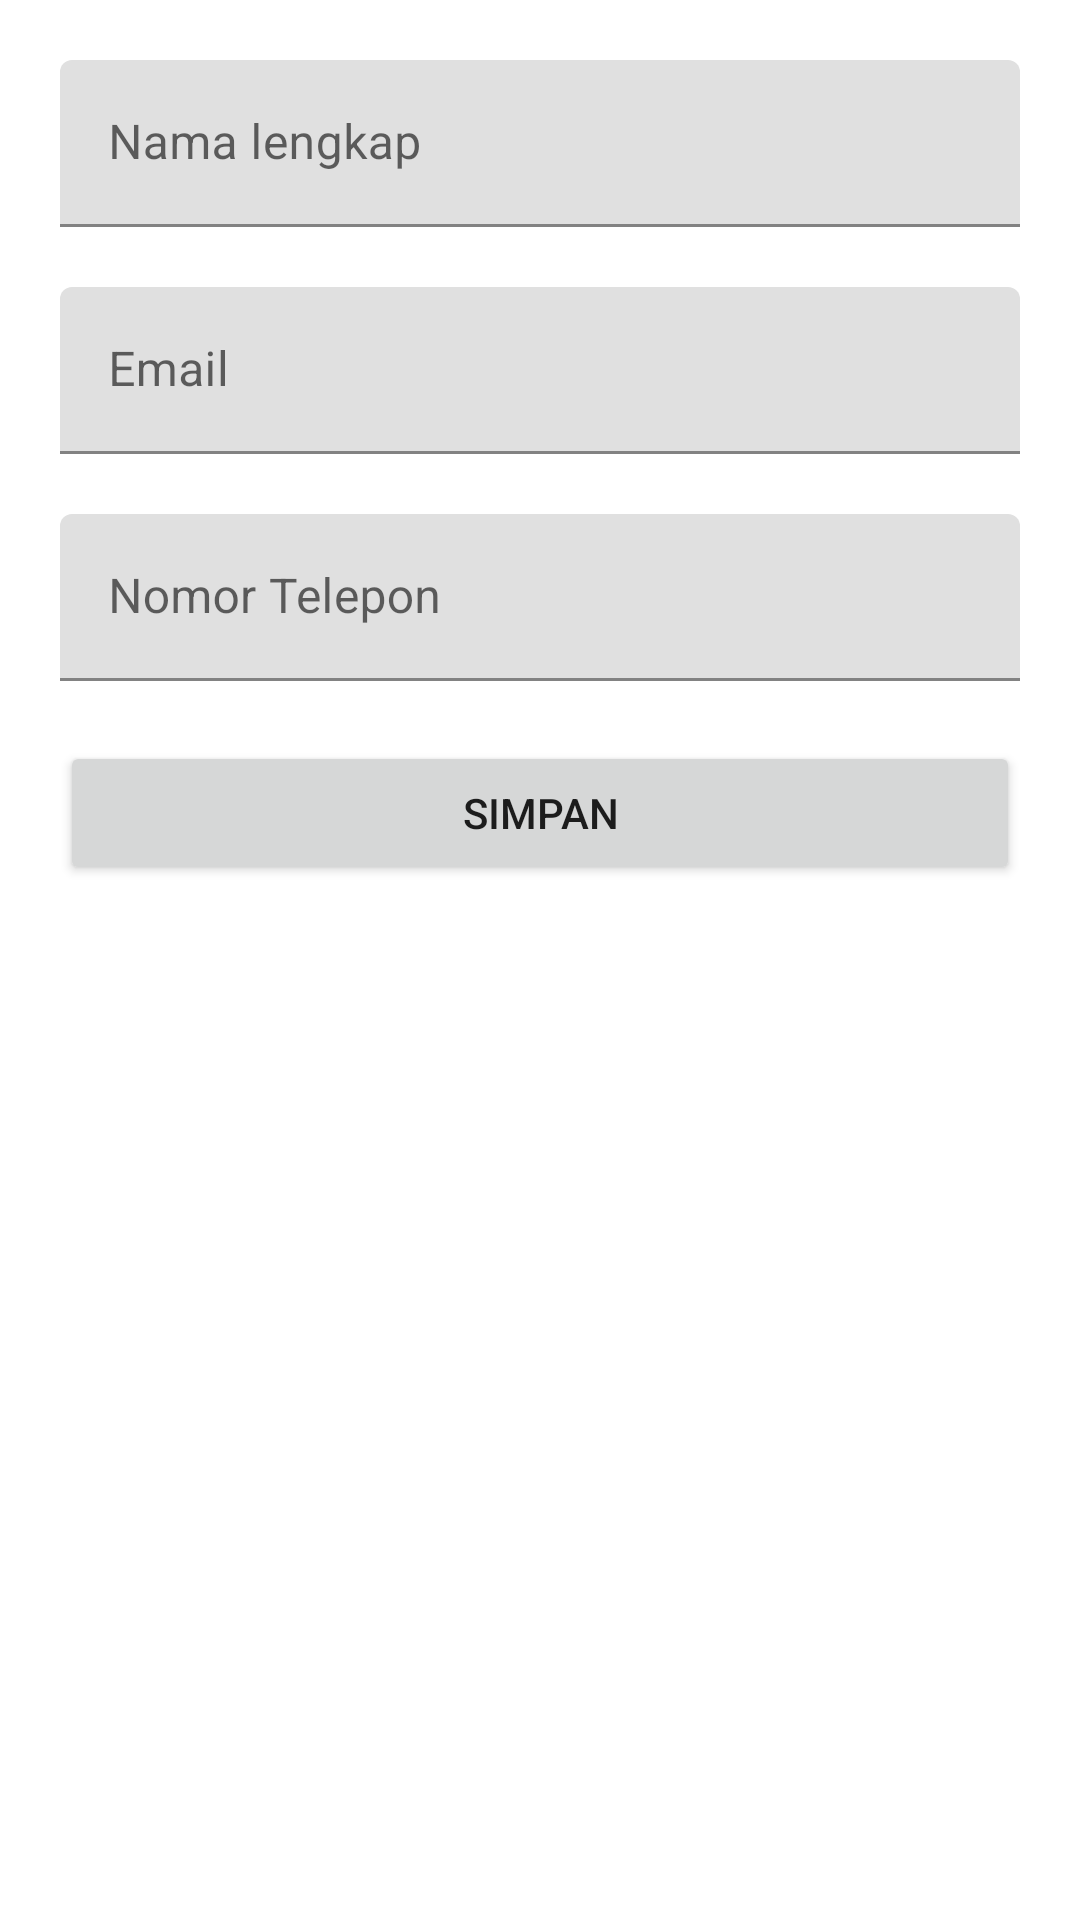

Produce the Android XML layout that renders to this screen, including the resource entries it uses.
<!-- AndroidManifest.xml: application theme Theme.LearnCRUD -->
<!-- res/layout/activity_edit.xml -->
<?xml version="1.0" encoding="utf-8"?>
<LinearLayout xmlns:android="http://schemas.android.com/apk/res/android"
    xmlns:app="http://schemas.android.com/apk/res-auto"
    xmlns:tools="http://schemas.android.com/tools"
    android:layout_width="match_parent"
    android:layout_height="match_parent"
    tools:context=".EditActivity"
    android:orientation="vertical"
    android:padding="20dp"
    >

    <com.google.android.material.textfield.TextInputLayout
        android:layout_width="match_parent"
        android:layout_height="wrap_content"
        app:boxBackgroundMode="filled"
        android:layout_marginBottom="20dp">

        <EditText
            android:id="@+id/full_name"
            android:layout_width="match_parent"
            android:layout_height="wrap_content"
            android:inputType="textPersonName"
            android:hint="Nama lengkap"/>

    </com.google.android.material.textfield.TextInputLayout>

    <com.google.android.material.textfield.TextInputLayout
        android:layout_width="match_parent"
        android:layout_height="wrap_content"
        app:boxBackgroundMode="filled"
        android:layout_marginBottom="20dp">

        <EditText
            android:id="@+id/email"
            android:layout_width="match_parent"
            android:layout_height="wrap_content"
            android:inputType="textEmailAddress"
            android:hint="Email"/>

    </com.google.android.material.textfield.TextInputLayout>

    <com.google.android.material.textfield.TextInputLayout
        android:layout_width="match_parent"
        android:layout_height="wrap_content"
        app:boxBackgroundMode="filled"
        android:layout_marginBottom="20dp">

        <EditText
            android:id="@+id/phone"
            android:layout_width="match_parent"
            android:layout_height="wrap_content"
            android:inputType="phone"
            android:hint="Nomor Telepon"/>

    </com.google.android.material.textfield.TextInputLayout>

    <Button
        android:id="@+id/btn_save"
        android:layout_width="match_parent"
        android:layout_height="wrap_content"
        android:text="SIMPAN"/>

</LinearLayout>
<!-- resources referenced by this layout -->
<resources>
  <style name="Theme.LearnCRUD" parent="Theme.MaterialComponents.DayNight.DarkActionBar">
          
          <item name="colorPrimary">@color/purple_500</item>
          <item name="colorPrimaryVariant">@color/purple_700</item>
          <item name="colorOnPrimary">@color/white</item>
          
          <item name="colorSecondary">@color/teal_200</item>
          <item name="colorSecondaryVariant">@color/teal_700</item>
          <item name="colorOnSecondary">@color/black</item>
          
          <item name="android:statusBarColor">?attr/colorPrimaryVariant</item>
          
      </style>
  <!-- not gathered from this repository: default colours our renderer supplied (Android Studio template values) -->
  <color name="purple_500">#FF6200EE</color>
  <color name="purple_700">#FF3700B3</color>
  <color name="teal_200">#FF03DAC5</color>
  <color name="teal_700">#FF018786</color>
  <color name="black">#FF000000</color>
  <color name="white">#FFFFFFFF</color>
</resources>
